Image classification data set "oncology" (zukhra1124/OncoDet on GitHub). Class labels (2): cancer, normal.

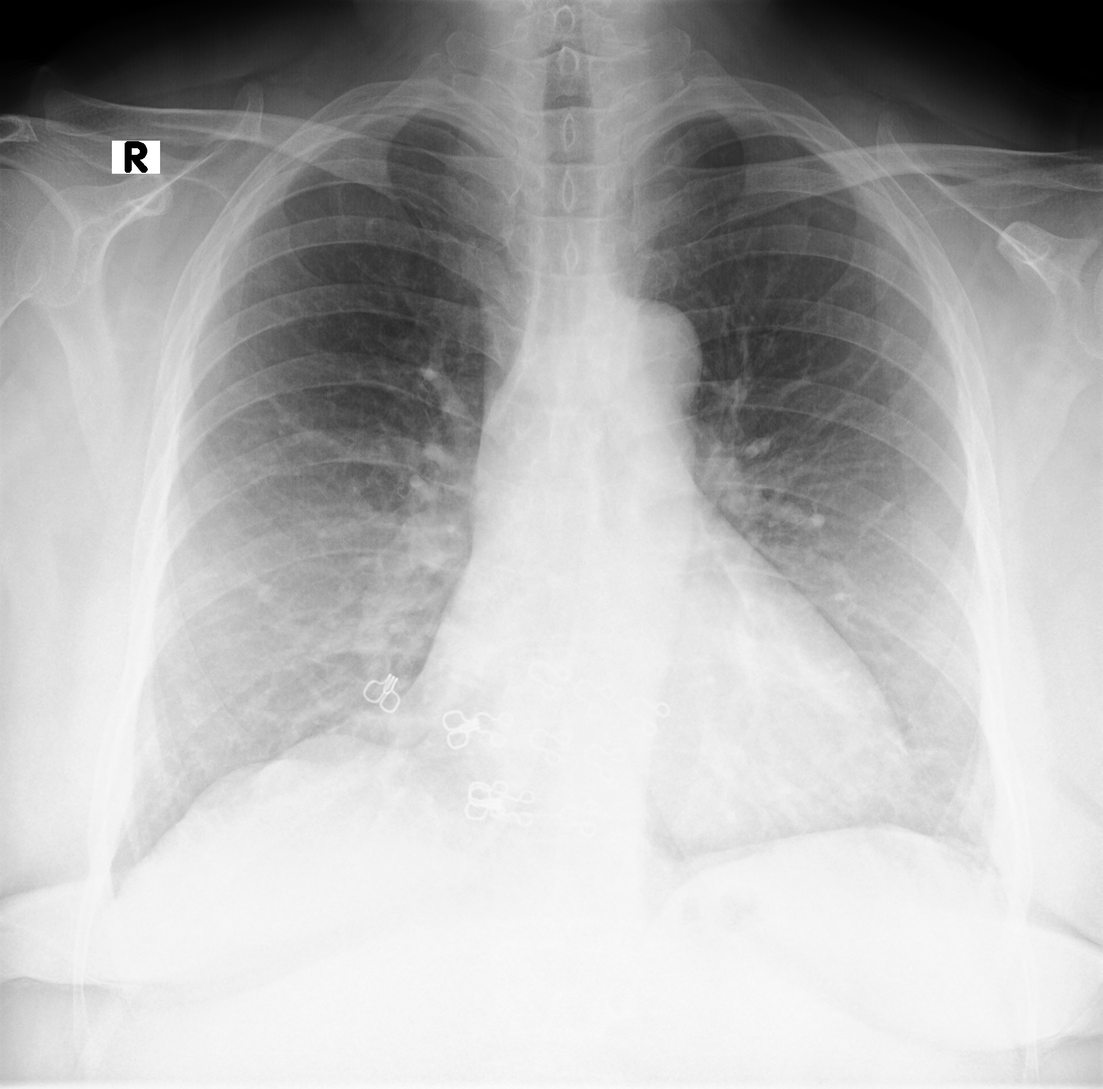
Label: normal

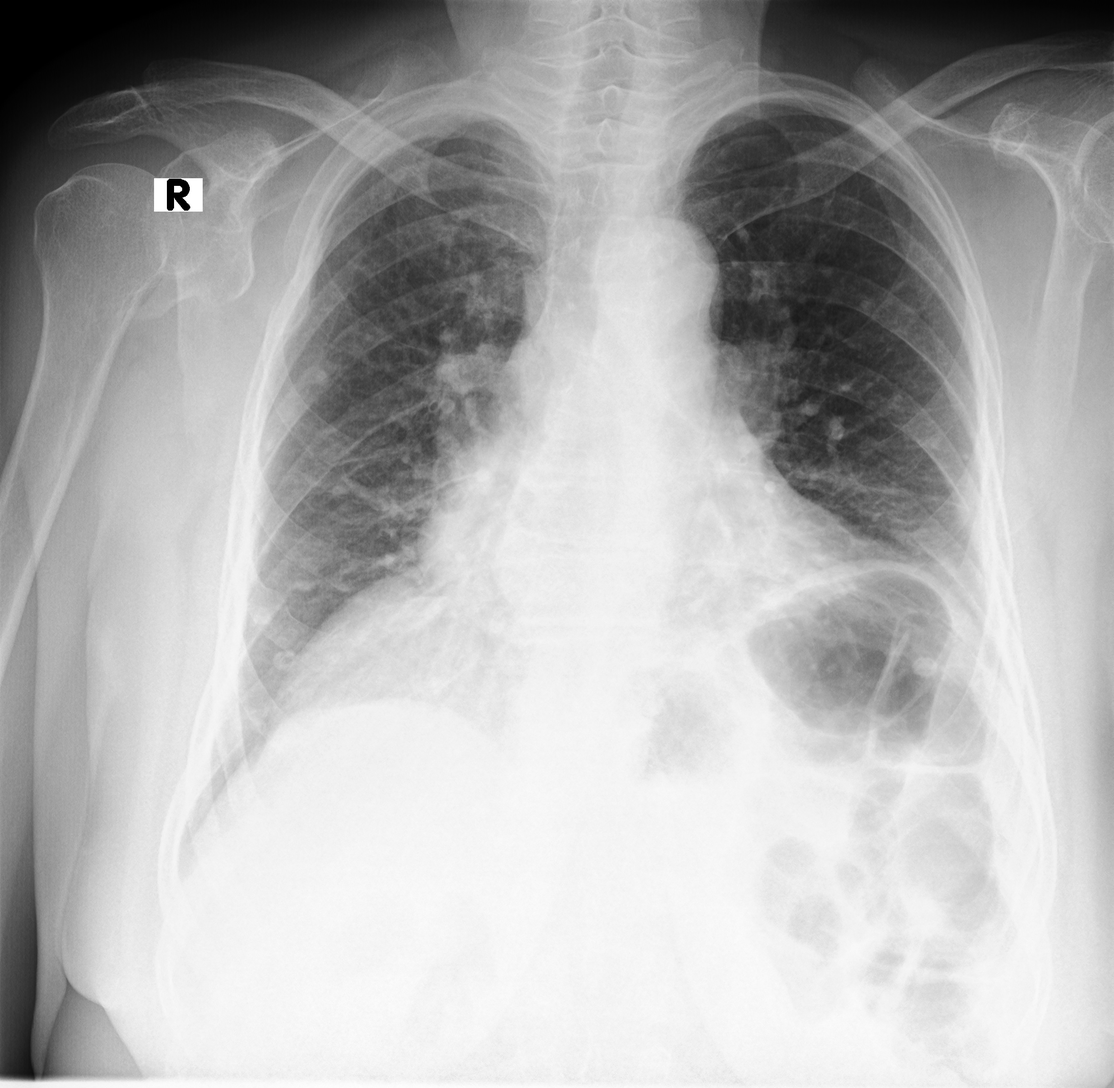
Label: cancer

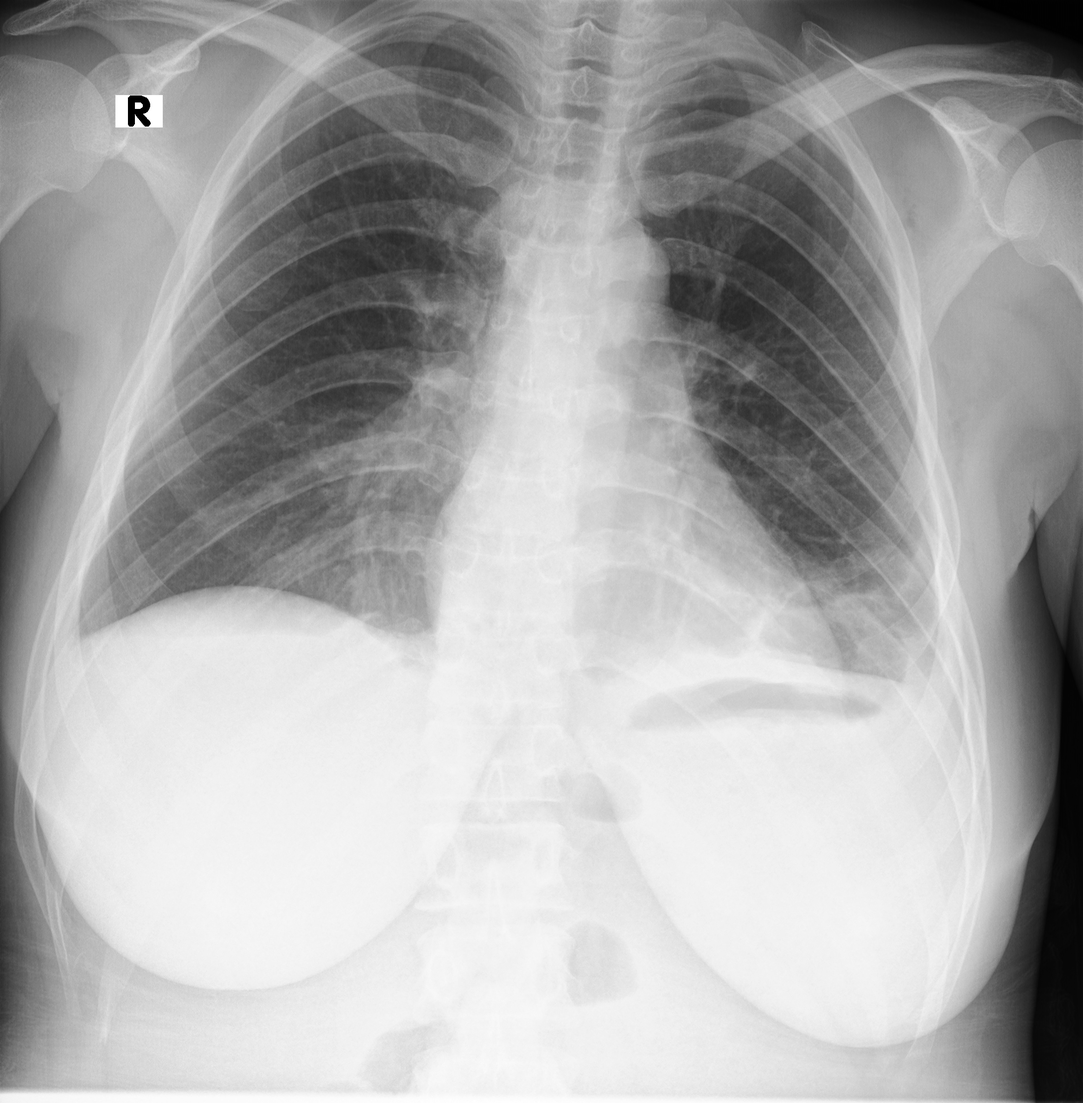
Label: normal

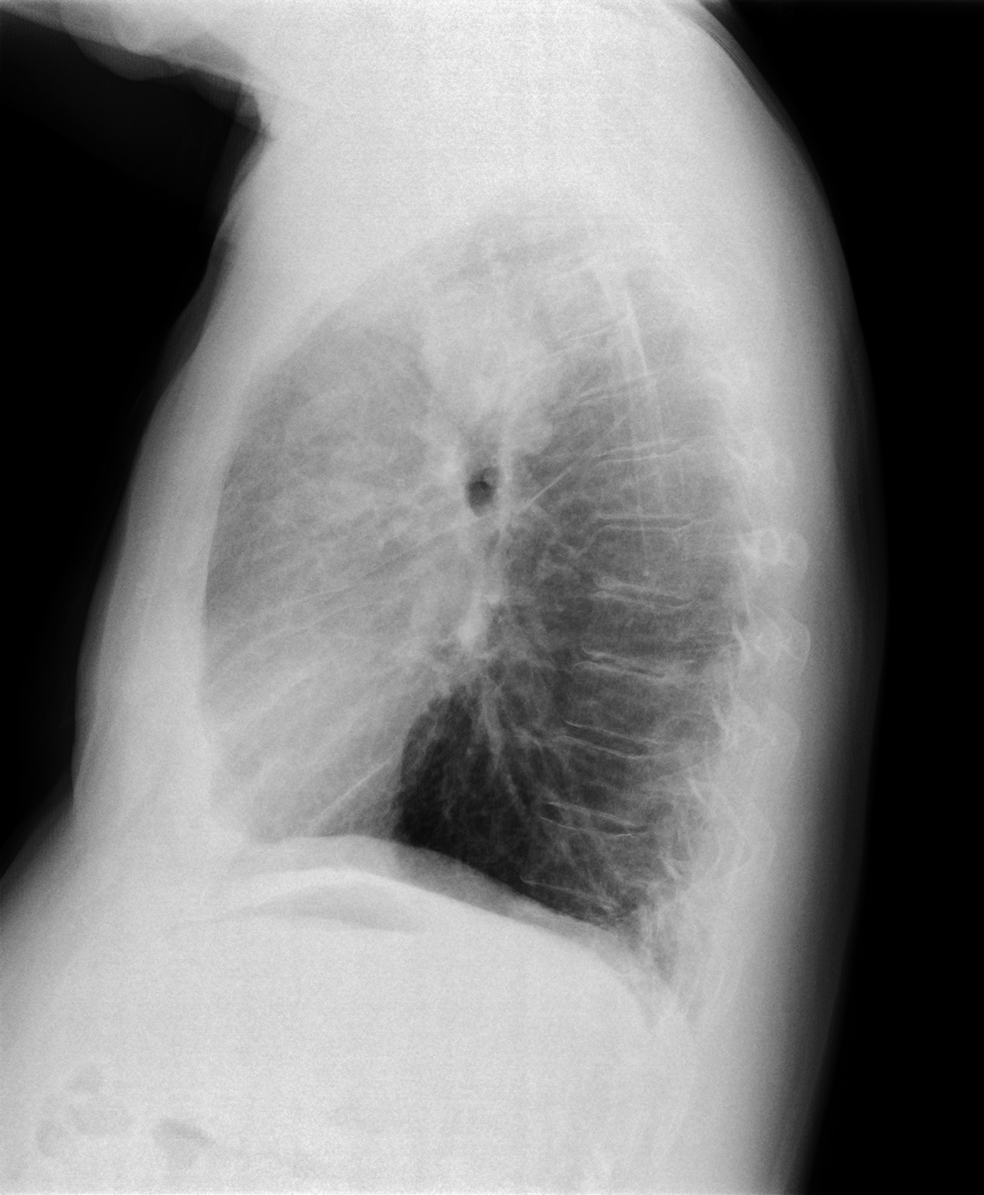
Label: cancer

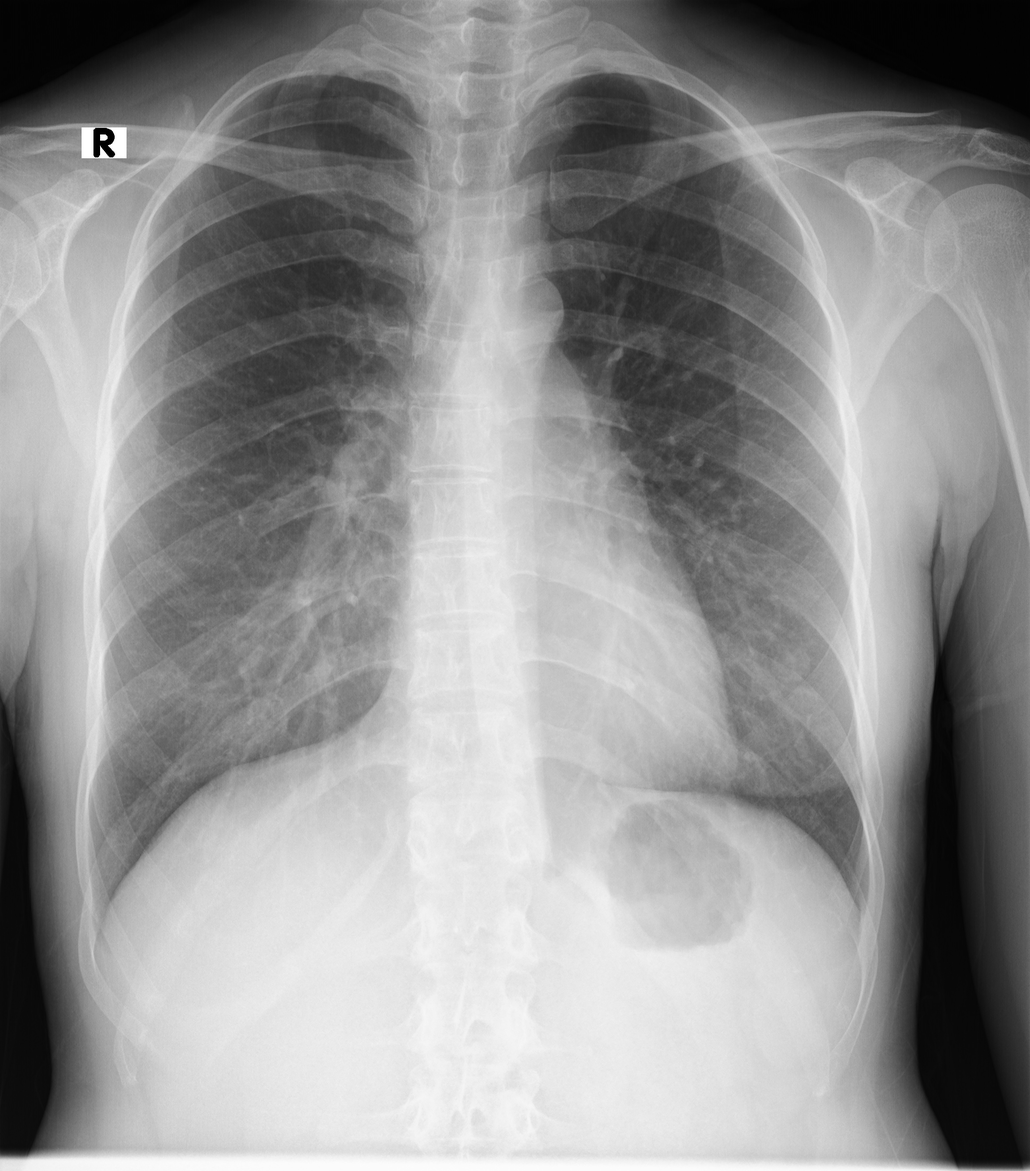
Label: normal

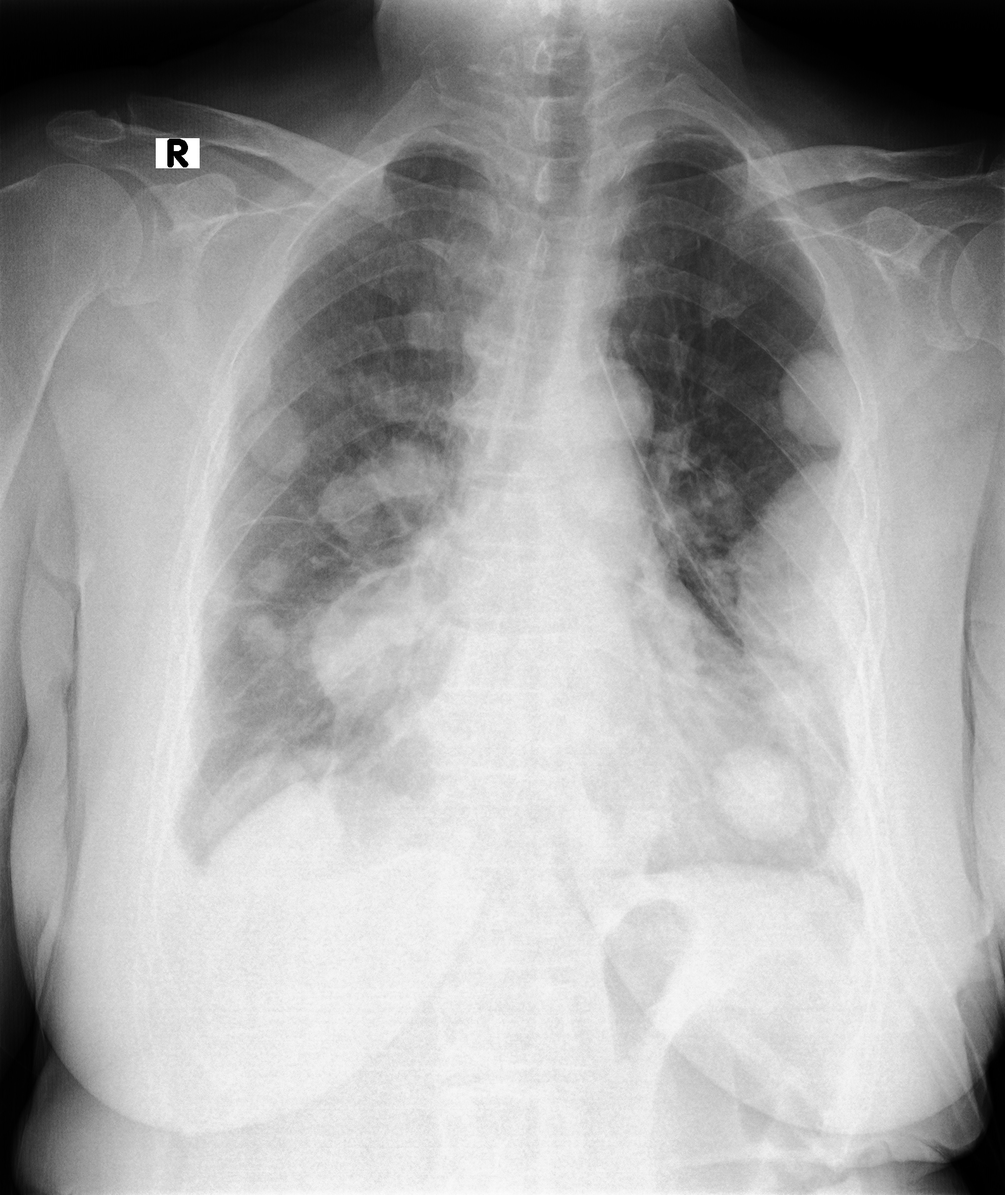
Label: cancer
